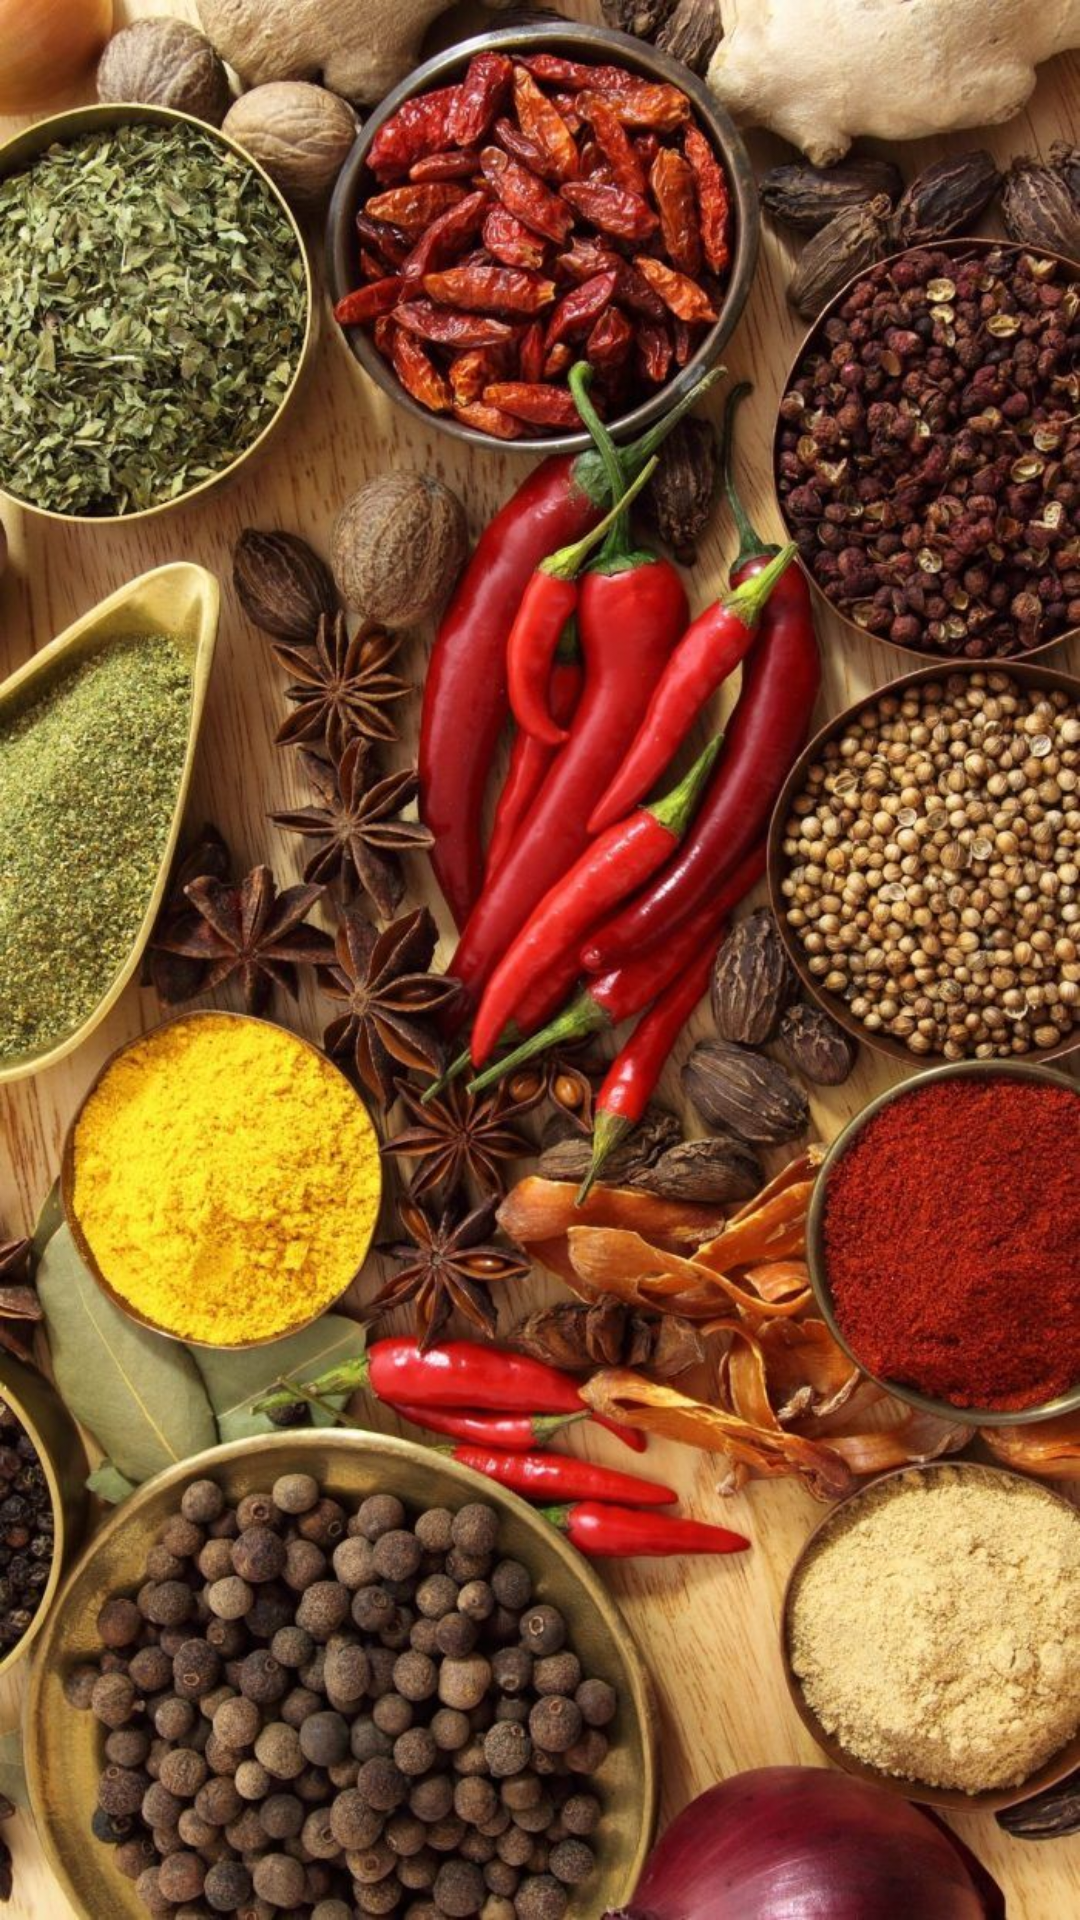

Layout XML and referenced resources for this Android screen:
<!-- AndroidManifest.xml: application theme Theme.IndieEat -->
<!-- res/layout/activity_splash.xml -->
<?xml version="1.0" encoding="utf-8"?>
<RelativeLayout xmlns:android="http://schemas.android.com/apk/res/android"
    android:layout_width="match_parent"
    android:layout_height="match_parent"
    android:background="@drawable/bg2"
    android:gravity="center">

    
    <ProgressBar
        android:id="@+id/progressBar"
        style="?android:attr/progressBarStyleLarge"
        android:layout_width="wrap_content"
        android:layout_height="wrap_content"
        android:layout_centerInParent="true"
        android:indeterminate="true" />

</RelativeLayout>
<!-- resources referenced by this layout -->
<resources>
  <!-- drawable bg2: jpg bitmap (drawable, 227778 bytes) -->
  <style name="Theme.IndieEat" parent="Base.Theme.IndieEat" />
  <style name="Base.Theme.IndieEat" parent="Theme.Material3.DayNight.NoActionBar">
          
          <item name="colorPrimary">@color/colorPrimary</item>
          <item name="colorPrimaryVariant">@color/colorPrimaryVariant</item>
          <item name="colorOnPrimary">@color/colorOnPrimary</item>
          <item name="colorSecondary">@color/colorSecondary</item>
          <item name="colorOnSecondary">@color/colorOnSecondary</item>
  
          
          <item name="android:colorBackground">@color/backgroundColor</item>
  
          
          <item name="android:textColor">@android:color/black</item>
      </style>
  <color name="colorPrimary">#424242</color>
  <color name="colorPrimaryVariant">#BFBFBF</color>
  <color name="colorOnPrimary">#FFFFFF</color>
  <color name="colorSecondary">#9E9E9E</color>
  <color name="colorOnSecondary">#000000</color>
  <color name="backgroundColor">#F5F5F5</color>
</resources>
